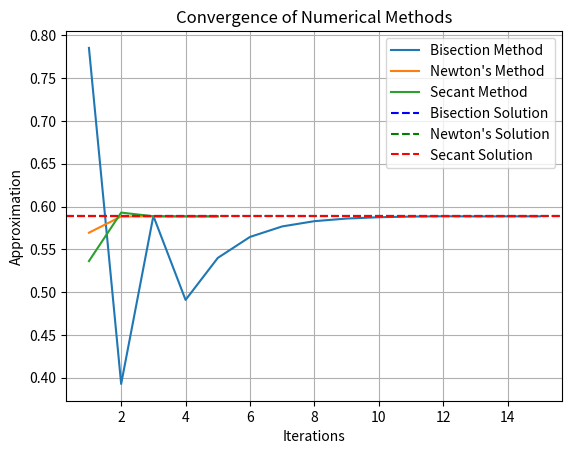

Here is the Python script that generated this plot:
# Project 3
# [redacted]

# Finding the solution of a provided equation using Bisection, Newton's, and Secant method
# then taking those values and plotting using MatPlotLib to visualize the results.

import numpy as np
import matplotlib.pyplot as plt

# Define the equation: sin(x) - e^(-x) = 0
def equation(x):
  return np.sin(x) - np.exp(-x)

# Bisection method
def bisectionMethod(a, b, tol = 0.00001, maxIterations = 100):
  iterations = 0
  approximations = []
    
  while abs(b - a) > tol and iterations < maxIterations:
    c = (a + b) / 2
    approximations.append(c)
        
    if equation(c) == 0:
      break
    elif equation(a) * equation(c) < 0:
      b = c
    else:
      a = c
    iterations += 1
    
  if iterations < maxIterations:
    approximations.append(c)
        
  return c, approximations

# Newton's method
def newtonMethod(x0, tol = 0.00001, maxIterations = 100):
  iterations = 0
  approximations = []
    
  while iterations < maxIterations:
    x1 = x0 - equation(x0) / (np.cos(x0) + np.exp(-x0))
    approximations.append(x1)
        
    if abs(x1 - x0) < tol:
      break
        
    x0 = x1
    iterations += 1
    
  if iterations < maxIterations:
    approximations.append(x1)
        
  return x1, approximations

# Secant method
def secantMethod(x0, x1, tol = 0.00001, maxIterations = 100):
  iterations = 0
  approximations = []
    
  while iterations < maxIterations:
    x2 = x1 - equation(x1) * (x1 - x0) / (equation(x1) - equation(x0))
    approximations.append(x2)
        
    if abs(x2 - x1) < tol:
      break
        
    x0 = x1
    x1 = x2
    iterations += 1
    
  if iterations < maxIterations:
    approximations.append(x2)
        
  return x2, approximations

# Set up on interval: [0, π/2]
a, b = 0, np.pi / 2

# Initial guess for Newton's and Secant methods
x0_newton = np.pi / 4
x0_secant = np.pi / 3
x1_secant = np.pi / 4

# Find solutions, convergence, and plot for each method 
tolerance = 0.0001
bisectionSolution, bisectionConvergence = bisectionMethod(a, b, tol = tolerance)
newtonSolution, newtonConvergence = newtonMethod(x0_newton, tol = tolerance)
secantSolution, secantConvergence = secantMethod(x0_secant, x1_secant, tol = tolerance)
bisectionIterations = np.arange(1, len(bisectionConvergence) + 1)
newtonIterations = np.arange(1, len(newtonConvergence) + 1)
secantIterations = np.arange(1, len(secantConvergence) + 1)

plt.plot(bisectionIterations, bisectionConvergence, label = 'Bisection Method')
plt.plot(newtonIterations, newtonConvergence, label = "Newton's Method")
plt.plot(secantIterations, secantConvergence, label = 'Secant Method')
plt.axhline(y = bisectionSolution, color = 'b', linestyle = '--', label = 'Bisection Solution')
plt.axhline(y = newtonSolution, color = 'g', linestyle = '--', label = "Newton's Solution")
plt.axhline(y = secantSolution, color = 'r', linestyle = '--', label = 'Secant Solution')
plt.xlabel('Iterations')
plt.ylabel('Approximation')
plt.title('Convergence of Numerical Methods')
plt.legend()
plt.grid(True)
plt.show()